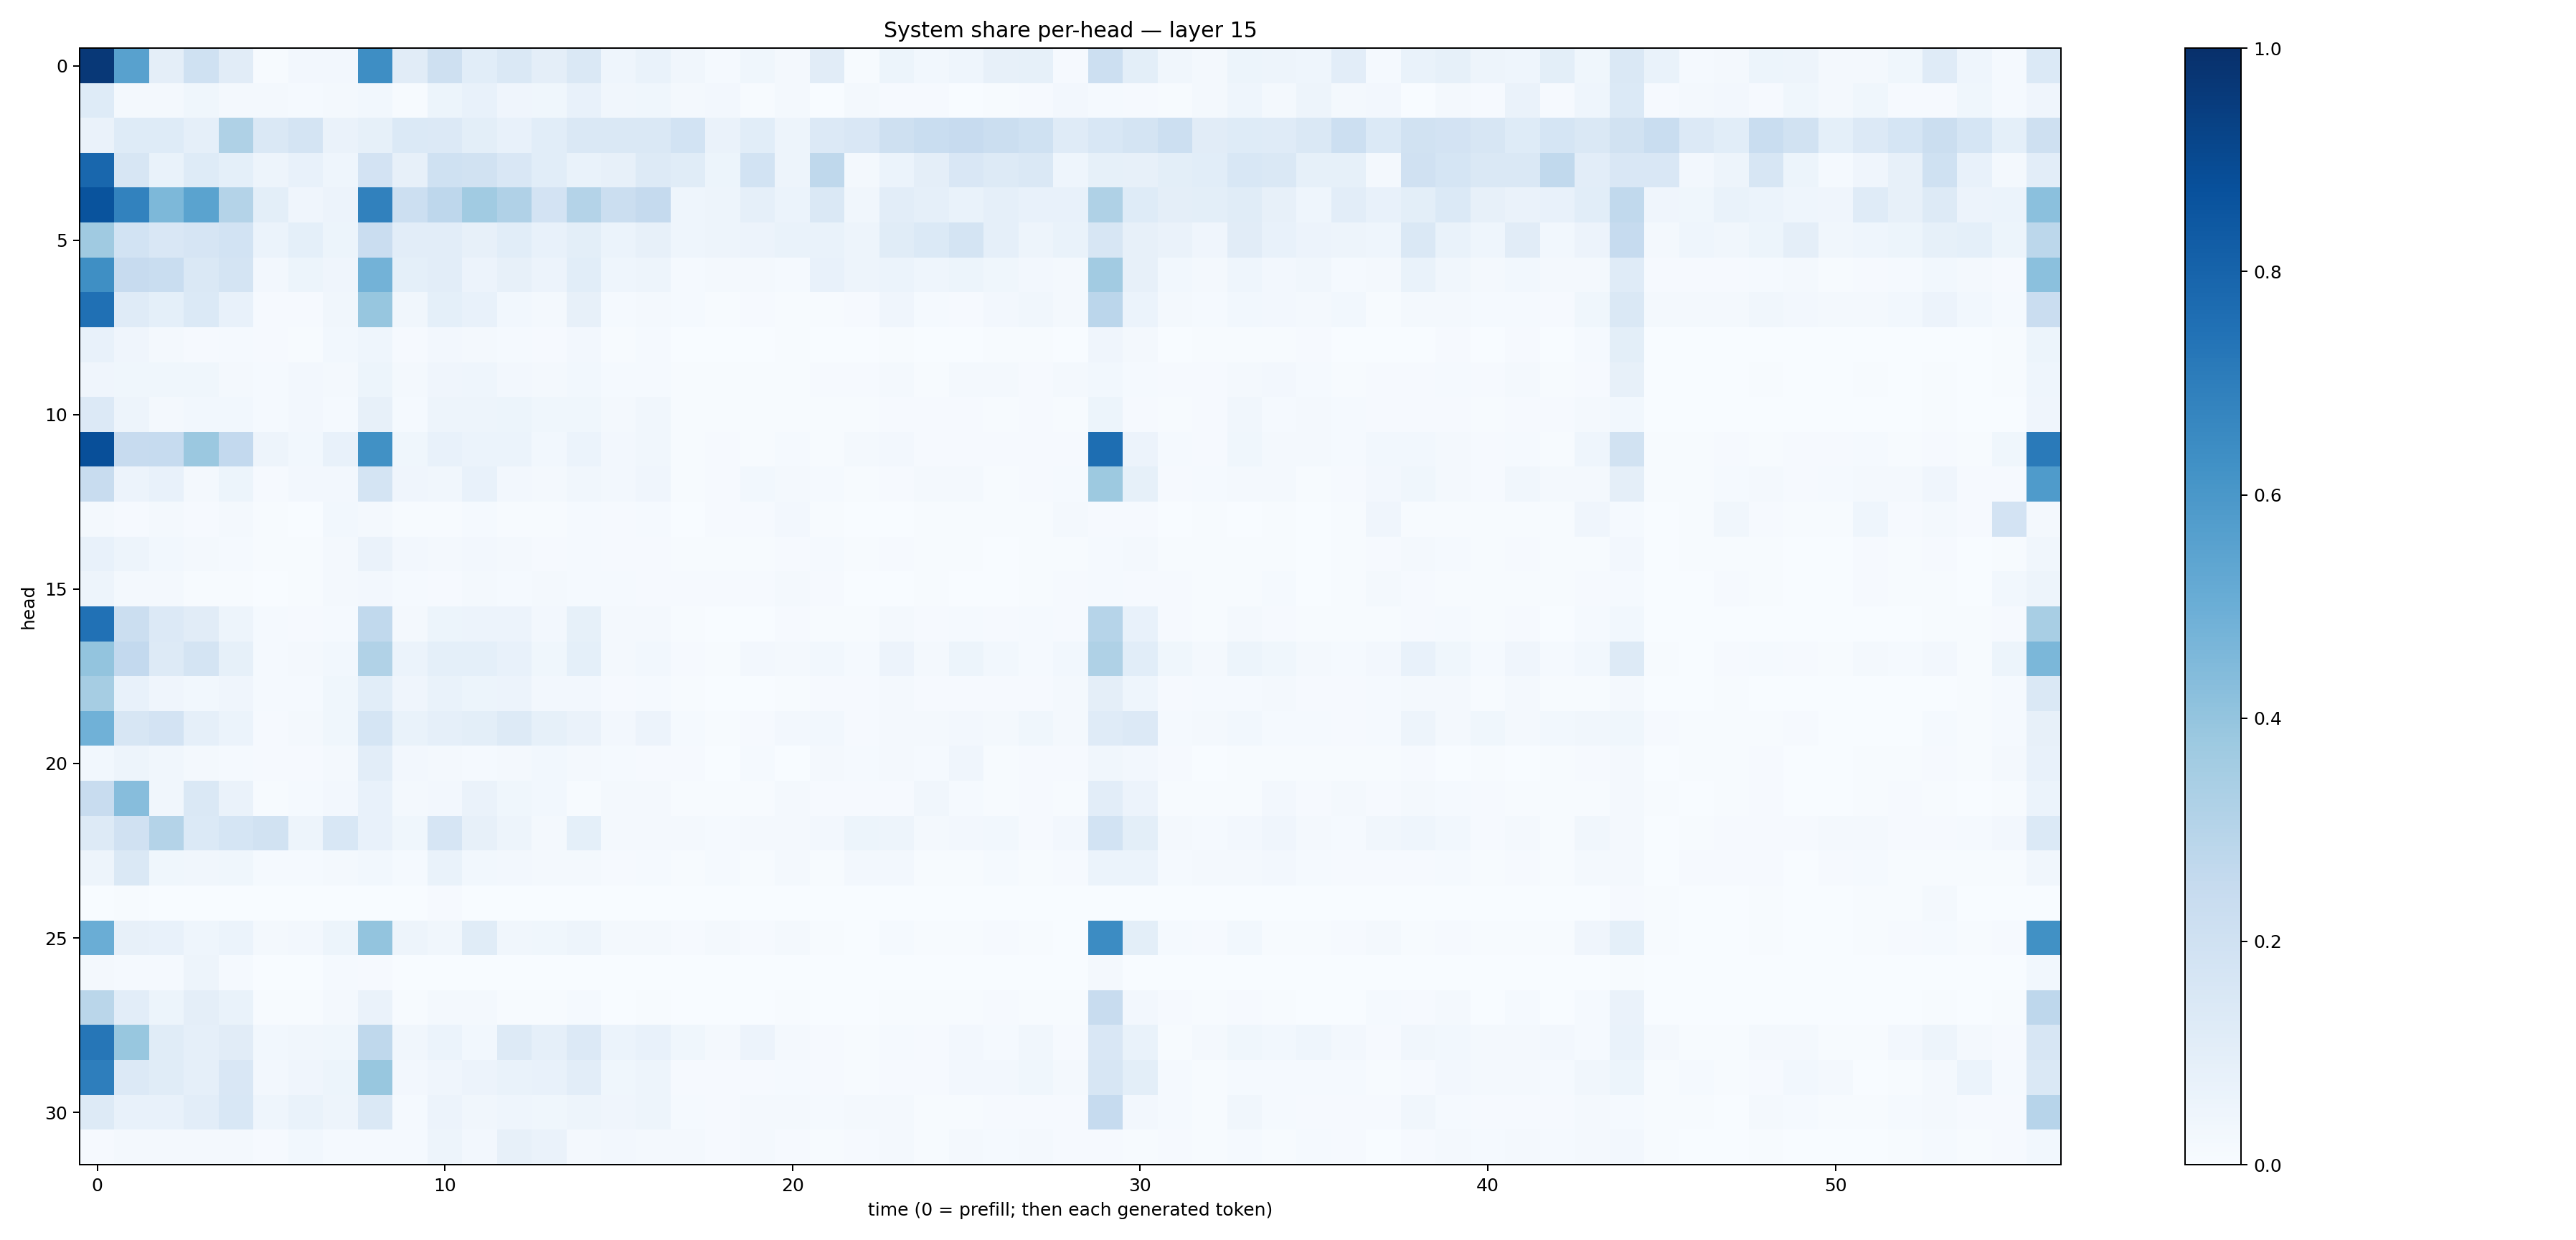

The data file committed next to this chart (first rows):
0.96687716, 0.5565659, 0.09644631, 0.20177807, 0.11249788, 0.0063085095, 0.024880474, 0.025202576, 0.63693327, 0.11167365, 0.20940343, 0.108766966, 0.14387368, 0.094205774, 0.14799221, 0.045656607, 0.06667486, 0.033941984, 0.013584903, 0.03861545, 0.019066716, 0.11164124, 0.007625385, 0.05371102
0.1217, 0.02324, 0.01838, 0.03866, 0.0228, 0.01648, 0.01481, 0.01989, 0.03042, 0.005111, 0.05385, 0.07582, 0.04048, 0.03597, 0.07573, 0.03406, 0.03884, 0.01974, 0.02443, 0.005101, 0.01953, 0.0005219, 0.01676, 0.009888
0.06452, 0.1217, 0.1227, 0.08841, 0.3213, 0.1419, 0.177, 0.06418, 0.08234, 0.1391, 0.1367, 0.09935, 0.07286, 0.1085, 0.1446, 0.1471, 0.1464, 0.1861, 0.0659, 0.1086, 0.0477, 0.1344, 0.1501, 0.2089
0.7864, 0.1624, 0.07001, 0.1245, 0.09299, 0.049, 0.07185, 0.0454, 0.1804, 0.07962, 0.203, 0.1917, 0.1516, 0.1066, 0.06707, 0.07847, 0.1306, 0.1153, 0.0537, 0.1874, 0.05025, 0.2717, 0.01715, 0.0604
0.8669, 0.683, 0.4541, 0.5496, 0.3083, 0.1012, 0.04099, 0.05769, 0.6874, 0.2172, 0.2747, 0.3654, 0.3178, 0.1826, 0.3055, 0.2248, 0.2529, 0.04639, 0.04972, 0.08836, 0.06017, 0.1459, 0.03362, 0.1039
0.3674, 0.1864, 0.151, 0.1673, 0.1855, 0.0593, 0.09325, 0.05205, 0.229, 0.1031, 0.1025, 0.08129, 0.1071, 0.07041, 0.09936, 0.06013, 0.07855, 0.04552, 0.05044, 0.05549, 0.06865, 0.06739, 0.04959, 0.1164
0.6366, 0.2431, 0.233, 0.144, 0.1783, 0.02496, 0.05457, 0.03932, 0.4791, 0.0899, 0.1025, 0.05494, 0.07934, 0.05704, 0.1077, 0.04465, 0.04829, 0.01337, 0.01713, 0.02114, 0.01376, 0.07491, 0.05059, 0.06009
0.7502, 0.1187, 0.0928, 0.1377, 0.07452, 0.01001, 0.00981, 0.03408, 0.393, 0.03467, 0.0927, 0.07466, 0.02983, 0.01806, 0.08143, 0.01258, 0.02037, 0.01228, 0.007809, 0.01143, 0.00555, 0.006504, 0.008325, 0.04142
0.0761, 0.0408, 0.01841, 0.009602, 0.01373, 0.008076, 0.007324, 0.02985, 0.04317, 0.01062, 0.0253, 0.01922, 0.01335, 0.009312, 0.0236, 0.006519, 0.01207, 0.001909, 0.002541, 0.001566, 0.004516, 0.0007114, 0.00306, 0.005497
0.04104, 0.03778, 0.03778, 0.03827, 0.02112, 0.01298, 0.02347, 0.01637, 0.05145, 0.01636, 0.04077, 0.04548, 0.02695, 0.02224, 0.03051, 0.01265, 0.01442, 0.00663, 0.004538, 0.005816, 0.004704, 0.009076, 0.01157, 0.02001
0.1367, 0.04777, 0.01713, 0.03003, 0.03109, 0.0155, 0.02476, 0.01442, 0.08009, 0.01435, 0.04925, 0.04897, 0.05377, 0.03853, 0.03554, 0.02342, 0.03169, 0.00741, 0.007195, 0.004941, 0.004888, 0.004933, 0.004379, 0.008764
0.8807, 0.2431, 0.2482, 0.3799, 0.2581, 0.0506, 0.03036, 0.07528, 0.6257, 0.03698, 0.07595, 0.06204, 0.05956, 0.03053, 0.0623, 0.02642, 0.0347, 0.005067, 0.008946, 0.004148, 0.01552, 0.005045, 0.01832, 0.02384
0.2368, 0.05819, 0.0779, 0.01843, 0.05238, 0.009695, 0.02701, 0.02409, 0.1753, 0.0409, 0.03399, 0.07589, 0.02424, 0.01983, 0.03165, 0.02541, 0.04168, 0.006914, 0.01126, 0.03033, 0.02023, 0.01203, 0.006809, 0.01093
0.0166, 0.008744, 0.02315, 0.01075, 0.01889, 0.007016, 0.002911, 0.02935, 0.01736, 0.004376, 0.004959, 0.01372, 0.005326, 0.005964, 0.01305, 0.008748, 0.01311, 0.002627, 0.008562, 0.007838, 0.02539, 0.005364, 0.002622, 0.003559
0.07101, 0.04829, 0.03042, 0.01992, 0.01307, 0.006979, 0.005147, 0.022, 0.06336, 0.02665, 0.0181, 0.0239, 0.01828, 0.009147, 0.01444, 0.01161, 0.009388, 0.006192, 0.006051, 0.004588, 0.008599, 0.0145, 0.006949, 0.01131
0.04805, 0.01963, 0.018, 0.005093, 0.005152, 0.002927, 0.005311, 0.02221, 0.02544, 0.01244, 0.0086, 0.0171, 0.01354, 0.01993, 0.01359, 0.01312, 0.0114, 0.007855, 0.01117, 0.009659, 0.01835, 0.008156, 0.00277, 0.003827
0.7499, 0.2241, 0.1364, 0.1103, 0.04781, 0.01228, 0.009851, 0.01292, 0.2623, 0.01811, 0.05228, 0.05591, 0.05853, 0.0249, 0.08217, 0.01746, 0.02163, 0.004182, 0.003752, 0.00223, 0.009076, 0.006713, 0.004738, 0.02004
0.4014, 0.26, 0.129, 0.1732, 0.0831, 0.0151, 0.02017, 0.03027, 0.3131, 0.06096, 0.09287, 0.09192, 0.0768, 0.0378, 0.09302, 0.02172, 0.02869, 0.01062, 0.007204, 0.02409, 0.01937, 0.02846, 0.01311, 0.05728
0.3508, 0.07768, 0.04024, 0.03072, 0.04292, 0.01377, 0.01285, 0.03877, 0.1085, 0.04062, 0.07002, 0.05184, 0.05685, 0.02568, 0.02591, 0.009462, 0.01213, 0.005171, 0.002706, 0.002637, 0.007247, 0.01031, 0.009885, 0.02026
0.4868, 0.1583, 0.1832, 0.08912, 0.06015, 0.01021, 0.01832, 0.03887, 0.1715, 0.06923, 0.08616, 0.1002, 0.1264, 0.08273, 0.06628, 0.02496, 0.05703, 0.01553, 0.007231, 0.01105, 0.02606, 0.02776, 0.00795, 0.0174
0.03056, 0.04725, 0.03483, 0.01986, 0.0126, 0.008402, 0.01142, 0.02295, 0.1036, 0.0241, 0.01739, 0.01536, 0.01997, 0.02917, 0.02163, 0.013, 0.00832, 0.007876, 0.003532, 0.01324, 0.003195, 0.01701, 0.0148, 0.02151
0.2354, 0.4328, 0.03217, 0.1473, 0.06412, 0.00627, 0.01349, 0.02587, 0.07262, 0.01949, 0.02507, 0.064, 0.0358, 0.03066, 0.007658, 0.01888, 0.01592, 0.005427, 0.005377, 0.007082, 0.02033, 0.0112, 0.009872, 0.01104
0.1305, 0.1958, 0.3085, 0.1372, 0.1687, 0.1886, 0.04781, 0.153, 0.07709, 0.03537, 0.1665, 0.07992, 0.04845, 0.02216, 0.09149, 0.01578, 0.02133, 0.01712, 0.01466, 0.017, 0.02186, 0.02367, 0.05165, 0.04698
0.05036, 0.1462, 0.03578, 0.03184, 0.03664, 0.01521, 0.01272, 0.01898, 0.03122, 0.01362, 0.06976, 0.0312, 0.02533, 0.02149, 0.02187, 0.008966, 0.01215, 0.007115, 0.01414, 0.006913, 0.01672, 0.003938, 0.02489, 0.02534
0.001503, 0.005179, 0.0006139, 0.0005206, 0.0009388, 0.0006312, 0.002764, 0.002018, 0.001162, 0.00215, 0.009041, 0.002562, 0.001517, 0.0007654, 0.0005526, 0.0008226, 0.001053, 0.0003409, 0.0001586, 2.1737238e-05, 0.0001007, 0.0001875, 0.0002353, 0.0009915
0.5006, 0.0811, 0.07542, 0.0437, 0.06163, 0.01756, 0.02607, 0.05083, 0.3994, 0.04917, 0.03215, 0.1147, 0.0335, 0.03649, 0.0482, 0.01607, 0.0186, 0.008575, 0.01931, 0.01001, 0.01976, 0.007757, 0.003582, 0.01326
0.02246, 0.01237, 0.01373, 0.04897, 0.01343, 0.00169, 0.0008428, 0.0155, 0.008678, 0.001919, 0.003752, 0.003633, 0.0005, 0.0005185, 0.0008241, 0.000113, 0.0001786, 5.865031e-05, 0.0001312, 2.7156952e-05, 5.5005592e-05, 7.202486e-05, 0.0001415, 0.001012
0.289, 0.1027, 0.05357, 0.09727, 0.06943, 0.005772, 0.00558, 0.01735, 0.06467, 0.006752, 0.01639, 0.01653, 0.004198, 0.005762, 0.01369, 0.00324, 0.004967, 0.002184, 0.003469, 0.001744, 0.004648, 0.001541, 0.002466, 0.004095
0.7298, 0.3878, 0.1171, 0.08968, 0.1102, 0.028, 0.03256, 0.03766, 0.2704, 0.03319, 0.05912, 0.02933, 0.1276, 0.08884, 0.1348, 0.06062, 0.0739, 0.03542, 0.01859, 0.05657, 0.01713, 0.009298, 0.007783, 0.01456
0.6967, 0.1344, 0.1163, 0.08919, 0.1492, 0.02561, 0.04016, 0.05263, 0.3896, 0.02471, 0.04027, 0.05801, 0.07021, 0.07103, 0.1049, 0.03694, 0.05054, 0.01139, 0.009687, 0.008834, 0.01429, 0.009208, 0.007812, 0.01057
0.127, 0.07734, 0.07472, 0.103, 0.1528, 0.0467, 0.06842, 0.049, 0.148, 0.01348, 0.05726, 0.03508, 0.04476, 0.03894, 0.04831, 0.04146, 0.04954, 0.01368, 0.00877, 0.01937, 0.01687, 0.01402, 0.01672, 0.01683
0.01143, 0.0208, 0.0158, 0.02052, 0.01937, 0.01083, 0.02841, 0.01227, 0.01405, 0.01544, 0.05017, 0.02374, 0.07943, 0.0652, 0.01994, 0.02353, 0.02242, 0.022, 0.01116, 0.0233, 0.008652, 0.00695, 0.01037, 0.01935
